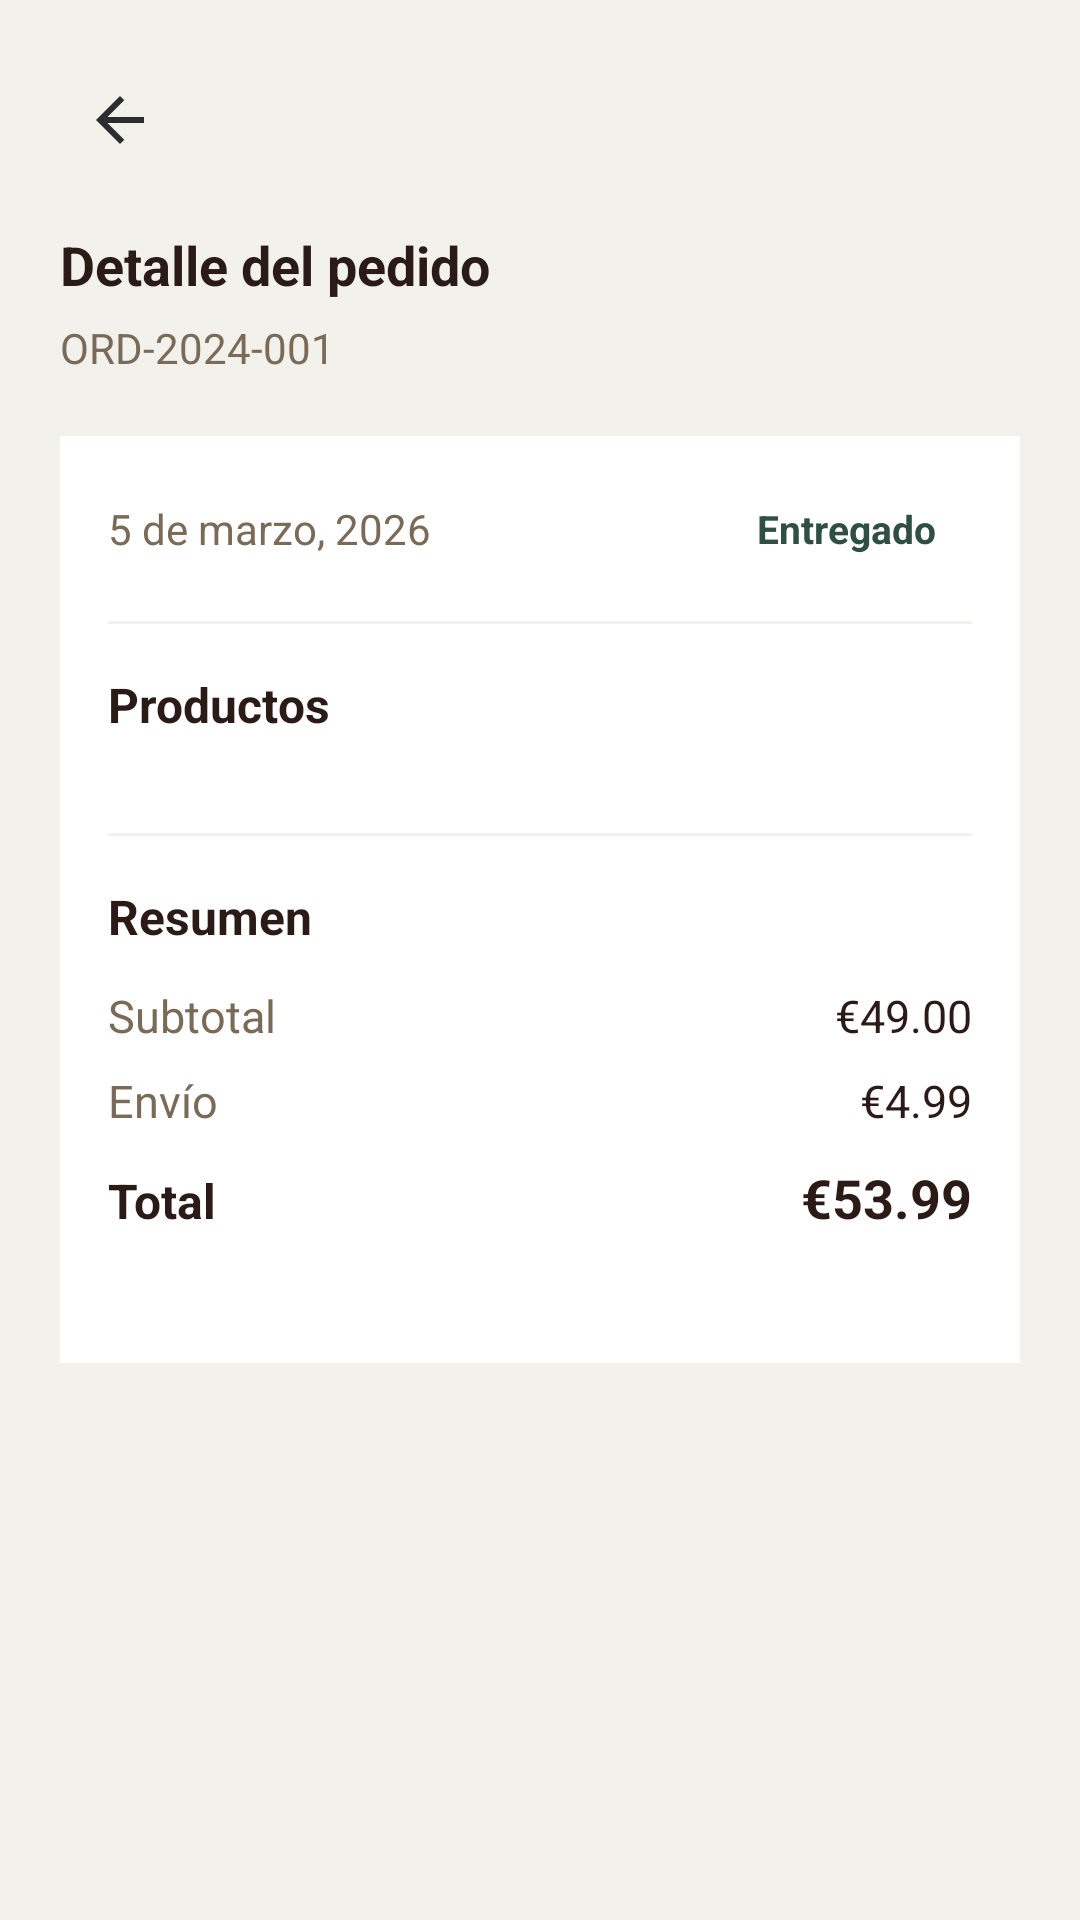

Here is an Android app screen rendered from its layout file. Give the layout XML and the strings, colors and styles it references.
<!-- AndroidManifest.xml: application theme Theme.CafeDeAltura_DAM.Splash -->
<!-- res/layout/fragment_order_detail.xml -->
<?xml version="1.0" encoding="utf-8"?>
<ScrollView xmlns:android="http://schemas.android.com/apk/res/android"
    android:layout_width="match_parent"
    android:layout_height="match_parent"
    android:fillViewport="true"
    android:background="@color/cafe_fondo_principal">

    <LinearLayout
        android:layout_width="match_parent"
        android:layout_height="wrap_content"
        android:orientation="vertical"
        android:padding="20dp">

        <ImageButton
            android:id="@+id/btnBack"
            android:layout_width="40dp"
            android:layout_height="40dp"
            android:background="@android:color/transparent"
            android:contentDescription="Volver"
            android:padding="8dp"
            android:src="@drawable/ic_arrow_back" />

        <TextView
            android:id="@+id/tvTitle"
            android:layout_width="wrap_content"
            android:layout_height="wrap_content"
            android:layout_marginTop="16dp"
            android:text="Detalle del pedido"
            android:textColor="@color/texto_principal"
            android:textSize="18sp"
            android:textStyle="bold" />

        <TextView
            android:id="@+id/tvOrderId"
            android:layout_width="wrap_content"
            android:layout_height="wrap_content"
            android:layout_marginTop="6dp"
            android:text="ORD-2024-001"
            android:textColor="@color/texto_secundario"
            android:textSize="14sp" />

        <LinearLayout
            android:layout_width="match_parent"
            android:layout_height="wrap_content"
            android:layout_marginTop="20dp"
            android:background="@color/cafe_card_fondo"
            android:orientation="vertical"
            android:padding="16dp">

            <LinearLayout
                android:layout_width="match_parent"
                android:layout_height="wrap_content"
                android:gravity="center_vertical"
                android:orientation="horizontal">

                <TextView
                    android:id="@+id/tvOrderDate"
                    android:layout_width="0dp"
                    android:layout_height="wrap_content"
                    android:layout_weight="1"
                    android:text="5 de marzo, 2026"
                    android:textColor="@color/texto_secundario"
                    android:textSize="14sp" />

                <TextView
                    android:id="@+id/tvOrderStatus"
                    android:layout_width="wrap_content"
                    android:layout_height="wrap_content"
                    android:background="@android:color/transparent"
                    android:paddingHorizontal="12dp"
                    android:paddingVertical="6dp"
                    android:text="Entregado"
                    android:textColor="@color/cafe_verde_montana"
                    android:textSize="13sp"
                    android:textStyle="bold" />
            </LinearLayout>

            <View
                android:layout_width="match_parent"
                android:layout_height="1dp"
                android:layout_marginTop="16dp"
                android:background="@color/cafe_fondo_principal" />

            <TextView
                android:layout_width="wrap_content"
                android:layout_height="wrap_content"
                android:layout_marginTop="16dp"
                android:text="Productos"
                android:textColor="@color/texto_principal"
                android:textSize="16sp"
                android:textStyle="bold" />

            <androidx.recyclerview.widget.RecyclerView
                android:id="@+id/rvOrderProducts"
                android:layout_width="match_parent"
                android:layout_height="wrap_content"
                android:layout_marginTop="12dp"
                android:nestedScrollingEnabled="false" />

            <View
                android:layout_width="match_parent"
                android:layout_height="1dp"
                android:layout_marginTop="20dp"
                android:background="@color/cafe_fondo_principal" />

            <TextView
                android:layout_width="wrap_content"
                android:layout_height="wrap_content"
                android:layout_marginTop="16dp"
                android:text="Resumen"
                android:textColor="@color/texto_principal"
                android:textSize="16sp"
                android:textStyle="bold" />

            <LinearLayout
                android:layout_width="match_parent"
                android:layout_height="wrap_content"
                android:layout_marginTop="12dp"
                android:orientation="horizontal">

                <TextView
                    android:layout_width="0dp"
                    android:layout_height="wrap_content"
                    android:layout_weight="1"
                    android:text="Subtotal"
                    android:textColor="@color/texto_secundario"
                    android:textSize="15sp" />

                <TextView
                    android:id="@+id/tvSubtotal"
                    android:layout_width="wrap_content"
                    android:layout_height="wrap_content"
                    android:text="€49.00"
                    android:textColor="@color/texto_principal"
                    android:textSize="15sp" />
            </LinearLayout>

            <LinearLayout
                android:layout_width="match_parent"
                android:layout_height="wrap_content"
                android:layout_marginTop="8dp"
                android:orientation="horizontal">

                <TextView
                    android:layout_width="0dp"
                    android:layout_height="wrap_content"
                    android:layout_weight="1"
                    android:text="Envío"
                    android:textColor="@color/texto_secundario"
                    android:textSize="15sp" />

                <TextView
                    android:id="@+id/tvShipping"
                    android:layout_width="wrap_content"
                    android:layout_height="wrap_content"
                    android:text="€4.99"
                    android:textColor="@color/texto_principal"
                    android:textSize="15sp" />
            </LinearLayout>

            <LinearLayout
                android:layout_width="match_parent"
                android:layout_height="wrap_content"
                android:layout_marginTop="10dp"
                android:orientation="horizontal">

                <TextView
                    android:layout_width="0dp"
                    android:layout_height="wrap_content"
                    android:layout_weight="1"
                    android:text="Total"
                    android:textColor="@color/texto_principal"
                    android:textSize="16sp"
                    android:textStyle="bold" />

                <TextView
                    android:id="@+id/tvTotal"
                    android:layout_width="wrap_content"
                    android:layout_height="wrap_content"
                    android:text="€53.99"
                    android:textColor="@color/texto_principal"
                    android:textSize="18sp"
                    android:textStyle="bold" />
            </LinearLayout>

            <Button
                android:id="@+id/btnReorder"
                android:layout_width="match_parent"
                android:layout_height="wrap_content"
                android:layout_marginTop="20dp"
                android:backgroundTint="@color/cafe_verde_montana"
                android:text="Volver a pedir"
                android:textColor="@color/cafe_texto_boton" />
        </LinearLayout>

    </LinearLayout>
</ScrollView>
<!-- resources referenced by this layout -->
<resources>
  <color name="cafe_card_fondo">#FFFFFF</color>
  <color name="cafe_fondo_principal">#F3F1EC</color>
  <color name="cafe_texto_boton">@android:color/white</color>
  <color name="cafe_verde_montana">#2F4F44</color>
  <color name="texto_principal">@color/cafe_marron_principal</color>
  <color name="texto_secundario">@color/cafe_marron_suave</color>
  <!-- drawable ic_arrow_back (drawable) -->
  <vector xmlns:android="http://schemas.android.com/apk/res/android" android:autoMirrored="true" android:height="24dp" android:tint="#2B2D30" android:viewportHeight="960" android:viewportWidth="960" android:width="24dp">
        
      <path android:fillColor="@android:color/white" android:pathData="M313,520L537,744L480,800L160,480L480,160L537,216L313,440L800,440L800,520L313,520Z"/>
      
  </vector>
  <style name="Theme.CafeDeAltura_DAM.Splash" parent="Theme.SplashScreen">
          
          <item name="windowSplashScreenBackground">@color/cafe_fondo_principal</item>
  
          
          <item name="windowSplashScreenAnimatedIcon">@drawable/cafe_de_altura</item>
  
          
          <item name="windowSplashScreenAnimationDuration">800</item>
  
          
          <item name="postSplashScreenTheme">@style/Theme.CafeDeAltura_DAM</item>
      </style>
  <color name="cafe_marron_principal">#2B1B17</color>
  <color name="cafe_marron_suave">#7A6A58</color>
  <!-- drawable cafe_de_altura: png bitmap (drawable, 916914 bytes) -->
  <style name="Theme.CafeDeAltura_DAM" parent="Base.Theme.CafeDeAltura_DAM" />
  <style name="Base.Theme.CafeDeAltura_DAM" parent="Theme.Material3.DayNight.NoActionBar">
          <item name="colorPrimary">@color/cafe_verde_montana</item>
          <item name="colorOnPrimary">@android:color/white</item>
  
          <item name="colorSecondary">@color/cafe_dorado_suave</item>
          <item name="colorOnSecondary">@color/cafe_negro_suave</item>
  
          <item name="android:colorBackground">@color/cafe_fondo_principal</item>
          <item name="colorSurface">@color/cafe_fondo_principal</item>
          <item name="colorOnSurface">@color/cafe_marron_principal</item>
      </style>
  <color name="cafe_dorado_suave">#C2A878</color>
  <color name="cafe_negro_suave">#1C1B1A</color>
</resources>
